Run: headless pygame with SDL's dummy video driver; simulated clock (each Clock.tick advances the game by its frame time, no real sleeping); random seed 0; keys injected as events and as key.get_pressed() state; no mouse input.
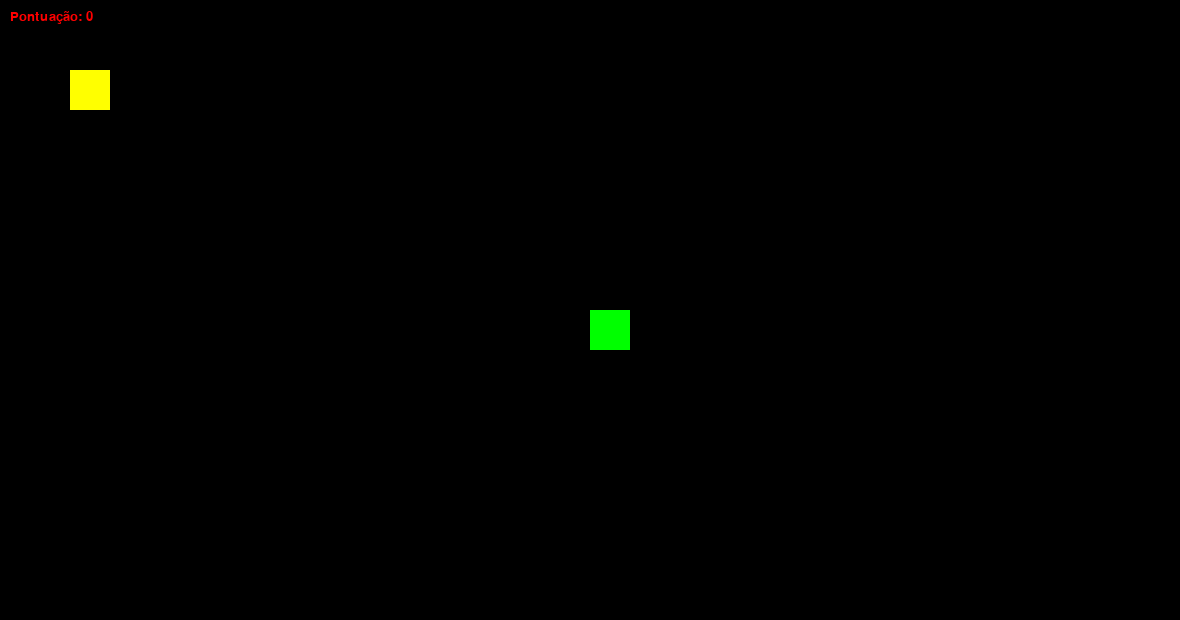
Frame 1 of 4 · flips 1–60 · no input
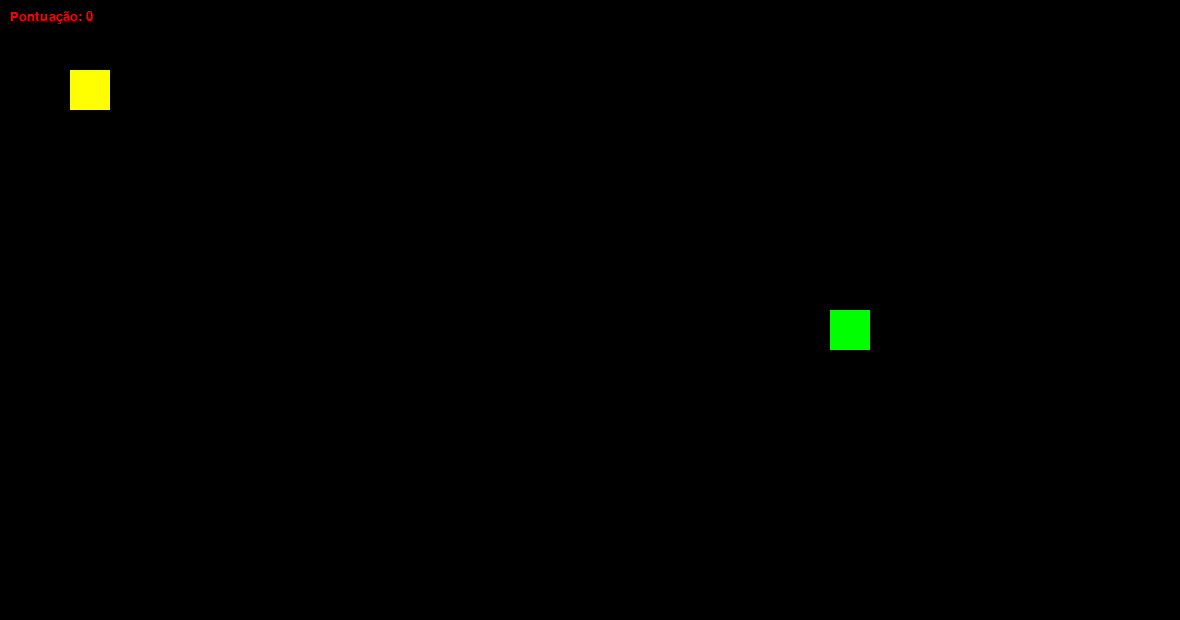
Frame 2 of 4 · flips 61–180 · tapped SPACE, RETURN · held RIGHT (→), D
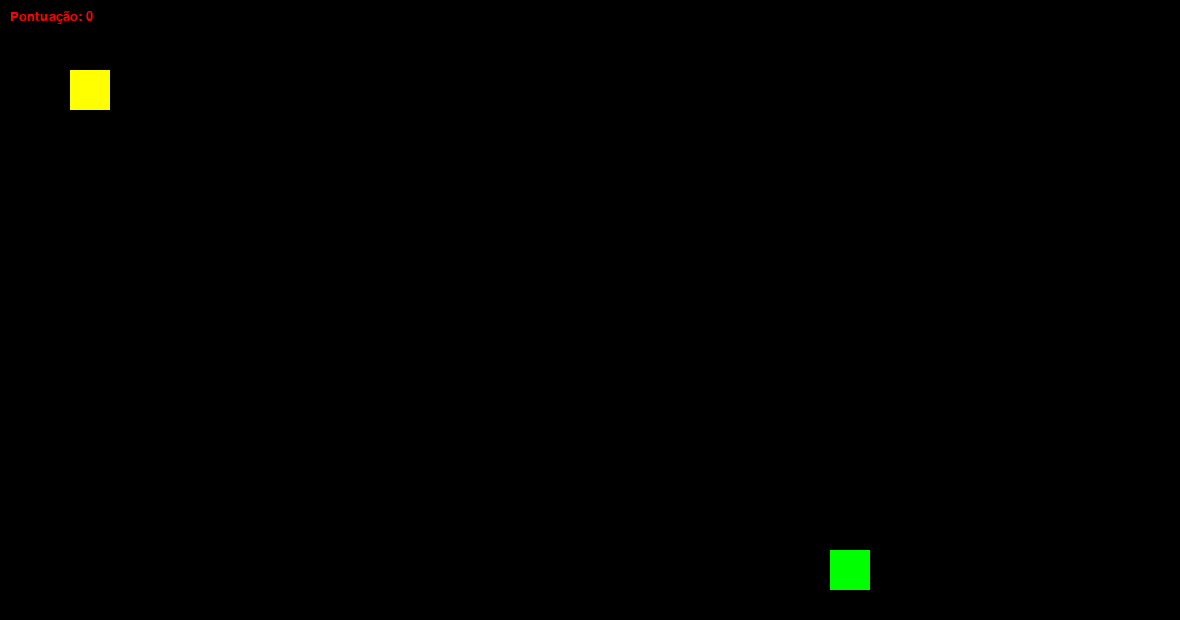
Frame 3 of 4 · flips 181–300 · held DOWN (↓), S
Frame 4 of 4 · flips 301–420 · held LEFT (←), A, UP (↑), W · screen same as frame 1, image omitted

The pygame program that drew these frames:

# importatndo bibliotecas
import pygame
from pygame.locals import *
from sys import exit
from random import randint
# ----------------------------------------------------------------#

pygame.init()

largura = 1180
altura = 620
windows = pygame.display.set_mode((largura, altura))
pygame.display.set_caption('Meu jogo')

x = largura/2
y = altura/2
clock = pygame.time.Clock()


x_green = randint(70, 120)
x_yellow = randint(70, 120)

y_green = randint(70, 120)
y_yellow = randint(50, 400)
# -----------------------------
fonte = pygame.font.SysFont('lettergothicstdopentype', 20, False, False)
print(pygame.font.get_fonts())

pontos = 0
# -----------------------------
while True:
    clock.tick(240)
    windows.fill((0, 0, 0))

    # -----------------------------
    messagem = f'Pontuação: {pontos}'
    texto_Formatado = fonte.render(messagem, True, (255, 0, 0))
    # -----------------------------

    for event in pygame.event.get():
        if event.type == QUIT:
            pygame.quit()
            exit()

    if pygame.key.get_pressed()[K_a]:
        x = x - 2
    if pygame.key.get_pressed()[K_d]:
        x = x + 2
    if pygame.key.get_pressed()[K_w]:
        y = y - 2
    if pygame.key.get_pressed()[K_s]:
        y = y + 2

    ret_green = pygame.draw.rect(windows, (0, 255, 0), (x, y, 40, 40))
    ret_yellow = pygame.draw.rect(
        windows, (255, 255, 0), (y_yellow, y_yellow, 40, 40))

    if ret_green.colliderect(ret_yellow):
        x_yellow = randint(250, 800)
        y_yellow = randint(50, 800)
 # -----------------------------

        pontos = pontos + 1
    windows.blit(texto_Formatado, (10, 10))
 # -----------------------------
    pygame.display.update()
